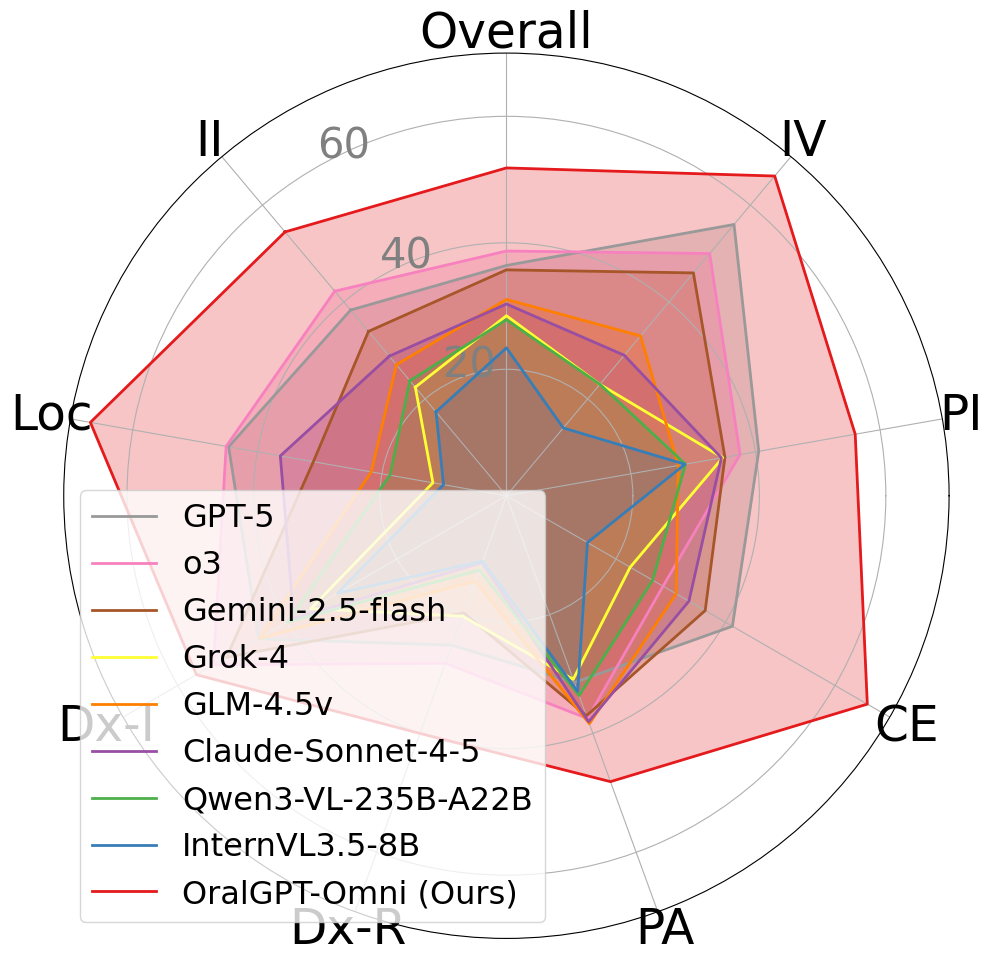

Source code (Python):
import numpy as np

import matplotlib.pyplot as plt
from matplotlib.patches import Circle, RegularPolygon
from matplotlib.path import Path
from matplotlib.projections.polar import PolarAxes
from matplotlib.projections import register_projection
from matplotlib.spines import Spine
from matplotlib.transforms import Affine2D
import matplotlib.patches as mpatches
from matplotlib.path import Path
import matplotlib.patches as patches
from matplotlib import font_manager

# coding=utf-8
import numpy as np
import matplotlib.pyplot as plt
from matplotlib import rc


font_path = './xkcd-script.ttf'
try:
    # 添加字体到字体管理器
    font_manager.fontManager.addfont(font_path)
    
    # 获取字体名称（自动解析）
    font_name = font_manager.FontProperties(fname=font_path).get_name()
    
    # 设置全局字体
    plt.rcParams['font.family'] = font_name
    print(f"字体加载成功: {font_name}")

except Exception as e:
    print(f"字体加载失败: {str(e)}")
    print("请检查文件路径是否正确，或使用备用字体")
    plt.rcParams['font.family'] = 'sans-serif'  # 退回默认字体
# 设置字体为 Times New Roman（或其他您喜欢的字体）

rc('font', family='xkcd Script')

# plt.rcParams['font.sans-serif']=['DejaVu Sans']     #显示中文
# plt.rcParams['axes.unicode_minus']=False       #正常显示负号


import matplotlib.pyplot as plt
import numpy as np
from math import pi

# Data
results = [
    {"II": 38.33, "Loc": 44.60, "Dx-I": 45.24, "Dx-R": 25.16, "PA": 31.43, "CE": 41.27, "PI": 40.52, "TP": 80.67, "IV": 56.00, "Overall": 36.42},  # GPT-5
    {"II": 42.23, "Loc": 45.00, "Dx-I": 53.49, "Dx-R": 28.19, "PA": 37.48, "CE": 28.60, "PI": 37.52, "TP": 75.33, "IV": 50.00, "Overall": 38.70},  # o3
    {"II": 33.93, "Loc": 31.00, "Dx-I": 51.10, "Dx-R": 19.70, "PA": 37.01, "CE": 36.30, "PI": 35.09, "TP": 73.33, "IV": 46.00, "Overall": 35.72},  # Gemini-2.5-flash
    {"II": 22.41, "Loc": 11.80, "Dx-I": 35.71, "Dx-R": 20.27, "PA": 30.89, "CE": 22.60, "PI": 34.73, "TP": 72.67, "IV": 23.00, "Overall": 28.47},  # Grok-4
    {"II": 27.06, "Loc": 21.70, "Dx-I": 45.10, "Dx-R": 14.37, "PA": 38.37, "CE": 31.00, "PI": 27.60, "TP": 70.00, "IV": 33.00, "Overall": 31.05},  # GLM-4.5v
    {"II": 28.81, "Loc": 36.30, "Dx-I": 38.85, "Dx-R": 11.28, "PA": 38.03, "CE": 33.33, "PI": 34.52, "TP": 79.33, "IV": 29.00, "Overall": 30.32},  # Claude-Sonnet-4-5-20250929
    {"II": 23.74, "Loc": 18.70, "Dx-I": 40.00, "Dx-R": 12.53, "PA": 33.62, "CE": 26.70, "PI": 28.75, "TP": 56.00, "IV": 23.00, "Overall": 27.83},  # Qwen3-VL-235B-A22B
    {"II": 17.32, "Loc": 10.10, "Dx-I": 30.85, "Dx-R": 11.02, "PA": 32.95, "CE": 14.80, "PI": 28.67, "TP": 64.67, "IV": 14.00, "Overall": 23.39},  # InternVL3.5-8B
    {"II": 54.46, "Loc": 66.80, "Dx-I": 56.60, "Dx-R": 39.99, "PA": 48.11, "CE": 65.90, "PI": 56.01, "TP": 47.33, "IV": 66.00, "Overall": 51.84},  # OralGPT-Omni (Ours)
]

for item in results:
    item.pop("TP")  # Remove "TP" from each dictionary

labels = ["II", "Loc", "Dx-I", "Dx-R", "PA", "CE", "PI", "IV", "Overall"] # "TP", 
models = [
    "GPT-5",
    "o3",
    "Gemini-2.5-flash",
    "Grok-4",
    "GLM-4.5v",
    "Claude-Sonnet-4-5",
    "Qwen3-VL-235B-A22B",
    "InternVL3.5-8B",
    "OralGPT-Omni (Ours)",
]

# Prepare data for radar chart
num_vars = len(labels)
# angles = [n / float(num_vars) * 2 * pi for n in range(num_vars)]
# angles += angles[:1]  # Complete the loop

# Rotate the radar chart by changing the starting angle
start_angle = 130  # Adjust this to rotate the chart (0-360 degrees)
angles = [((n / float(num_vars)) * 2 * pi + np.radians(start_angle)) % (2 * pi) for n in range(num_vars)]
angles += angles[:1]  # Complete the loop


# Initialize the radar chart
fig, ax = plt.subplots(figsize=(10, 10), subplot_kw={"polar": True})
colors = plt.cm.get_cmap("Set1", len(models))
colors = colors(np.arange(len(models)))[::-1]
# Plot each model
for idx, result in enumerate(results):
    values = list(result.values())
    values += values[:1]  # Complete the loop
    ax.plot(angles, values, label=models[idx], linewidth=2, linestyle='solid', color=colors[idx])
    ax.fill(angles, values, alpha=0.25, color=colors[idx])

# Add labels for each axis
ax.set_xticks(angles[:-1])
ax.set_xticklabels(labels, fontsize=35)

# Set the range for the radial axis
ax.set_rscale("linear")
ax.set_rlabel_position(120)
ax.set_yticks([20, 40, 60, 80])  # Customize tick positions
ax.set_yticklabels(["20", "40", "60", "80"], fontsize=30, color="gray")
ax.set_ylim(0, 70)

# Add title
# plt.title("Radar Chart of Model Performance", size=16, fontweight='bold', pad=20)

# Add legend
ax.legend(loc="best",  fontsize=23,)

# Save the figure (for use in papers)
plt.tight_layout()
plt.savefig("radar_chart_MMOral-Omni.png", dpi=100, bbox_inches='tight')

# Show the plot
# plt.savefig("petr-leidatu_v6_eps.png", format="png",transparent=False)
